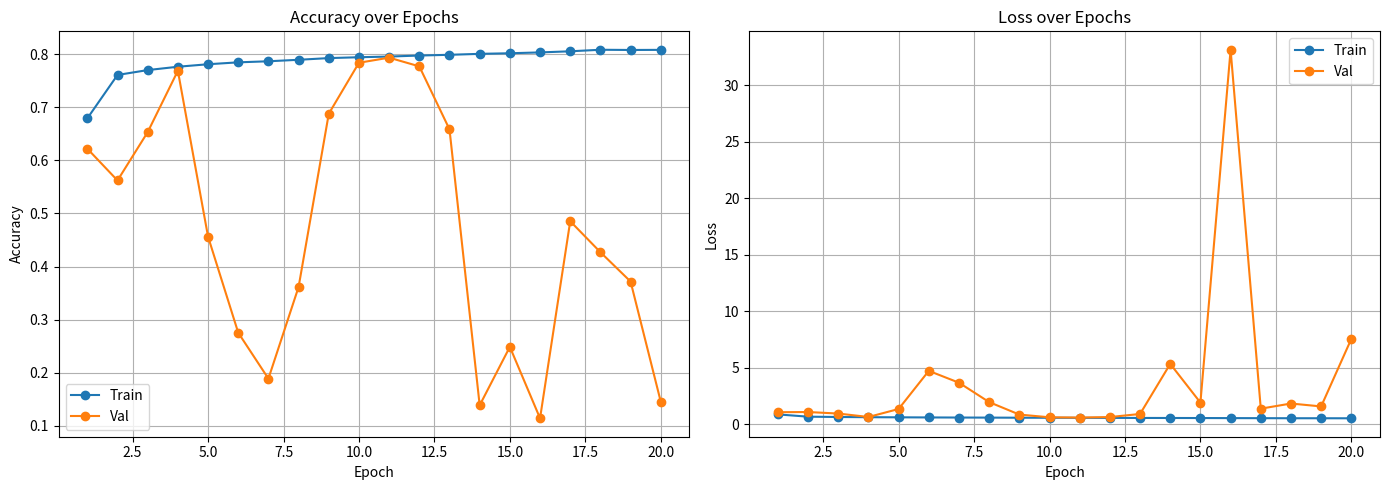

Here is the Python script that generated this plot: (Note: this script raises an exception after producing the figure.)
import re
import matplotlib.pyplot as plt

log = """
Epoch 1/20
530/530 - accuracy: 0.6792 - loss: 0.8609 - val_accuracy: 0.6221 - val_loss: 1.0564
Epoch 2/20
530/530 - accuracy: 0.7610 - loss: 0.6593 - val_accuracy: 0.5622 - val_loss: 1.0707
Epoch 3/20
530/530 - accuracy: 0.7702 - loss: 0.6308 - val_accuracy: 0.6533 - val_loss: 0.9360
Epoch 4/20
530/530 - accuracy: 0.7765 - loss: 0.6128 - val_accuracy: 0.7689 - val_loss: 0.6317
Epoch 5/20
530/530 - accuracy: 0.7812 - loss: 0.6023 - val_accuracy: 0.4563 - val_loss: 1.3394
Epoch 6/20
530/530 - accuracy: 0.7848 - loss: 0.5914 - val_accuracy: 0.2753 - val_loss: 4.7163
Epoch 7/20
530/530 - accuracy: 0.7868 - loss: 0.5831 - val_accuracy: 0.1887 - val_loss: 3.6666
Epoch 8/20
530/530 - accuracy: 0.7896 - loss: 0.5767 - val_accuracy: 0.3615 - val_loss: 1.9497
Epoch 9/20
530/530 - accuracy: 0.7928 - loss: 0.5670 - val_accuracy: 0.6879 - val_loss: 0.8459
Epoch 10/20
530/530 - accuracy: 0.7944 - loss: 0.5623 - val_accuracy: 0.7840 - val_loss: 0.6033
Epoch 11/20
530/530 - accuracy: 0.7957 - loss: 0.5581 - val_accuracy: 0.7936 - val_loss: 0.5807
Epoch 12/20
530/530 - accuracy: 0.7976 - loss: 0.5526 - val_accuracy: 0.7772 - val_loss: 0.6259
Epoch 13/20
530/530 - accuracy: 0.7990 - loss: 0.5468 - val_accuracy: 0.6585 - val_loss: 0.8986
Epoch 14/20
530/530 - accuracy: 0.8008 - loss: 0.5438 - val_accuracy: 0.1385 - val_loss: 5.3333
Epoch 15/20
530/530 - accuracy: 0.8019 - loss: 0.5387 - val_accuracy: 0.2486 - val_loss: 1.9041
Epoch 16/20
530/530 - accuracy: 0.8035 - loss: 0.5322 - val_accuracy: 0.1140 - val_loss: 33.1472
Epoch 17/20
530/530 - accuracy: 0.8056 - loss: 0.5267 - val_accuracy: 0.4854 - val_loss: 1.3683
Epoch 18/20
530/530 - accuracy: 0.8085 - loss: 0.5206 - val_accuracy: 0.4270 - val_loss: 1.8240
Epoch 19/20
530/530 - accuracy: 0.8081 - loss: 0.5199 - val_accuracy: 0.3717 - val_loss: 1.5669
Epoch 20/20
530/530 - accuracy: 0.8083 - loss: 0.5159 - val_accuracy: 0.1453 - val_loss: 7.5445
"""

pattern = r"accuracy: ([\d.]+) - loss: ([\d.]+) - val_accuracy: ([\d.]+) - val_loss: ([\d.]+)"
matches = re.findall(pattern, log)
epochs = list(range(1, len(matches) + 1))
train_acc = [float(m[0]) for m in matches]
train_loss = [float(m[1]) for m in matches]
val_acc = [float(m[2]) for m in matches]
val_loss = [float(m[3]) for m in matches]

fig, (ax1, ax2) = plt.subplots(1, 2, figsize=(14, 5))

ax1.plot(epochs, train_acc, 'o-', label='Train')
ax1.plot(epochs, val_acc, 'o-', label='Val')
ax1.set_xlabel('Epoch'); ax1.set_ylabel('Accuracy')
ax1.set_title('Accuracy over Epochs'); ax1.legend(); ax1.grid(True)

ax2.plot(epochs, train_loss, 'o-', label='Train')
ax2.plot(epochs, val_loss, 'o-', label='Val')
ax2.set_xlabel('Epoch'); ax2.set_ylabel('Loss')
ax2.set_title('Loss over Epochs'); ax2.legend(); ax2.grid(True)

plt.tight_layout()
plt.savefig('figures/fig_training_curves_model0.png', dpi=150)
plt.show()
print("Done")
